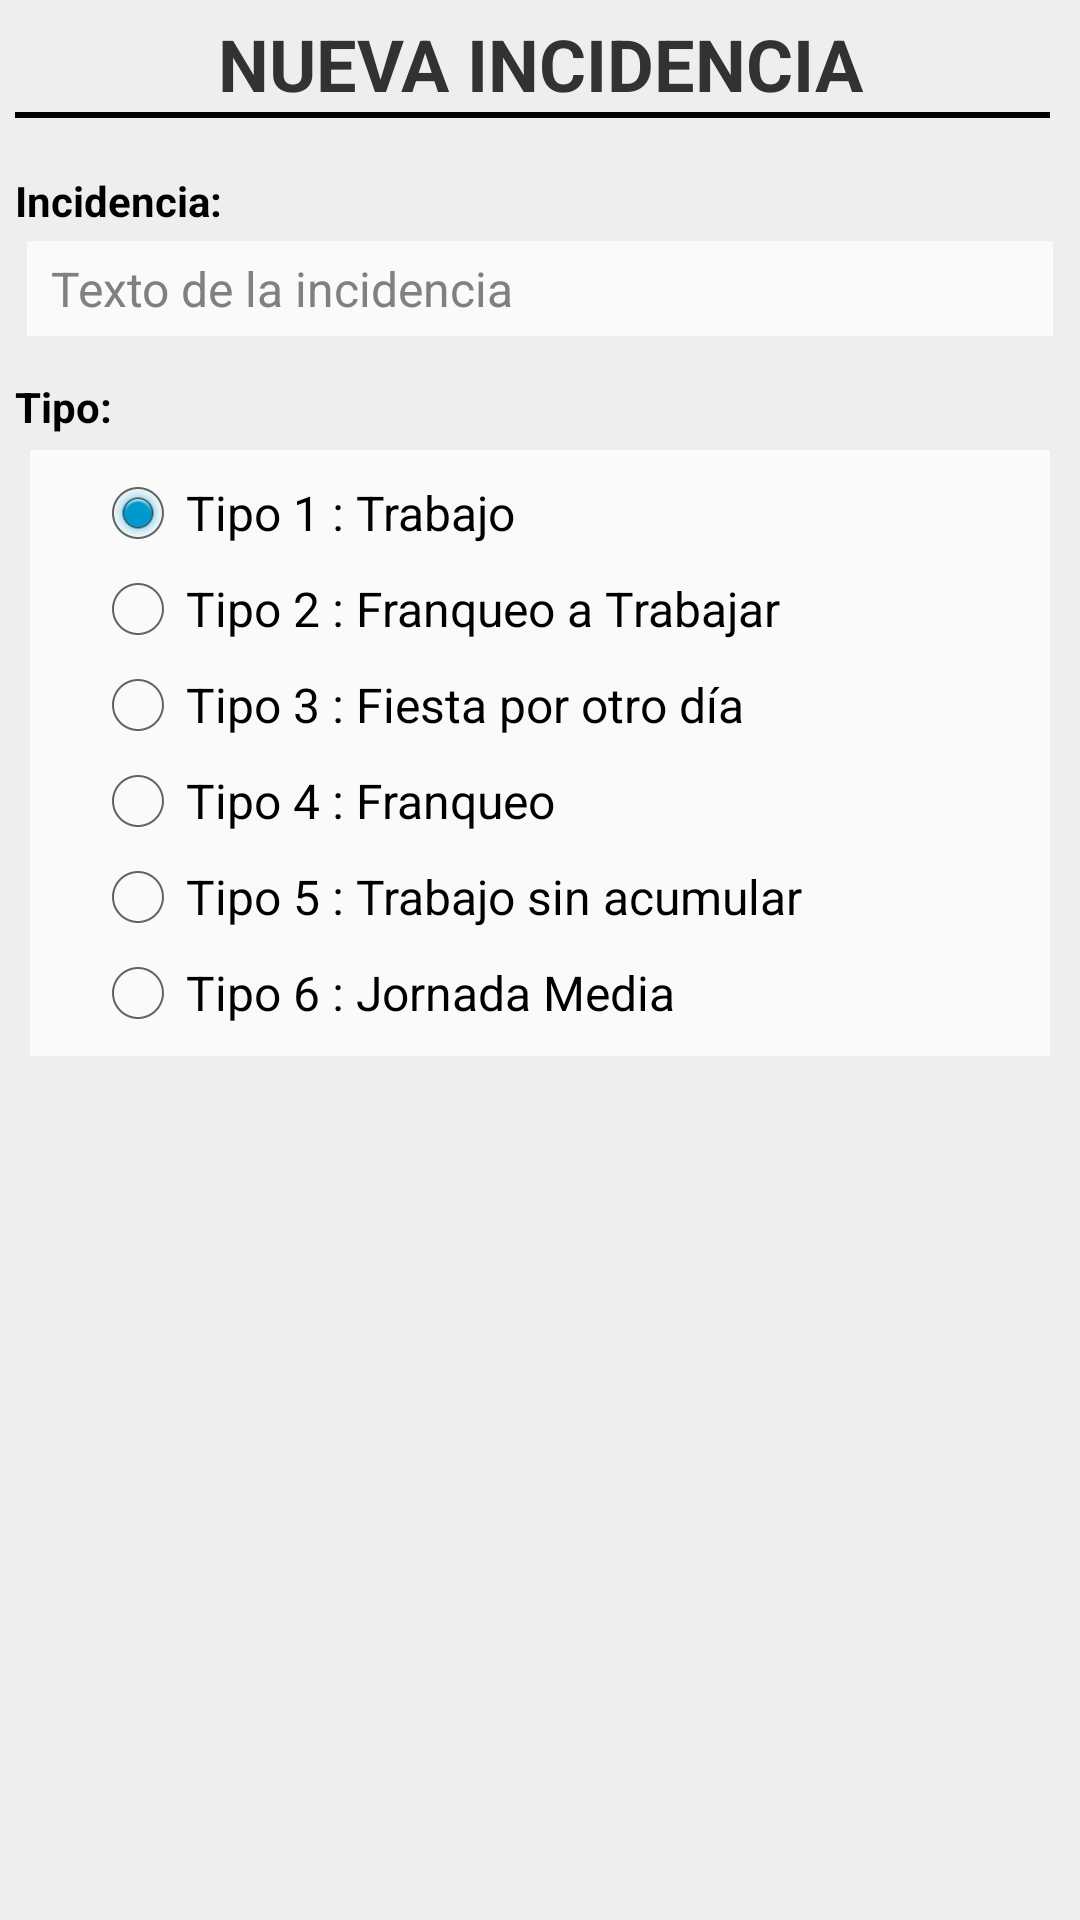

The Android layout XML behind this screen, and the referenced resources:
<!-- AndroidManifest.xml: application theme AppTheme -->
<!-- res/layout/activity_editarincidencia.xml -->
<?xml version="1.0" encoding="utf-8"?>
<LinearLayout xmlns:android="http://schemas.android.com/apk/res/android"
    android:layout_width="match_parent"
    android:layout_height="match_parent"
    android:fitsSystemWindows="true"
    android:orientation="vertical"
    android:background="#eeeeee"
    android:descendantFocusability="beforeDescendants"
    android:focusableInTouchMode="true"
    android:padding="5dp">

    <TextView
        android:id="@+id/tv_nuevaIncidencia"
        android:layout_width="match_parent"
        android:layout_height="wrap_content"
        android:gravity="center"
        android:textSize="24sp"
        android:textStyle="bold"
        android:text="NUEVA INCIDENCIA" />

    <View
        android:layout_width="match_parent"
        android:layout_height="2dp"
        android:layout_marginBottom="8dp"
        android:layout_marginRight="5dp"
        android:nextFocusDown="@+id/Et_linea"
        android:background="#000000" />

    <ScrollView
        android:layout_width="match_parent"
        android:layout_height="match_parent">

        <LinearLayout
            android:layout_width="match_parent"
            android:layout_height="wrap_content"
            android:orientation="vertical">

            <TextView
                android:layout_width="match_parent"
                android:layout_height="wrap_content"
                android:layout_marginTop="10dp"
                style="@style/text_view"
                android:text="Incidencia:" />

            <EditText
                android:id="@+id/et_nuevaIncidencia"
                android:layout_width="match_parent"
                android:layout_height="wrap_content"
                android:hint="Texto de la incidencia"
                style="@style/edit_text" />

            <TextView
                android:layout_width="match_parent"
                android:layout_height="wrap_content"
                android:layout_marginTop="10dp"
                style="@style/text_view"
                android:text="Tipo:" />

            <RadioGroup
                android:id="@+id/grupoTipos"
                android:layout_width="match_parent"
                android:layout_height="wrap_content"
                android:layout_margin="5dp"
                android:paddingLeft="20dp"
                android:paddingTop="5dp"
                android:paddingBottom="5dp"
                android:background="@drawable/fondo_edittext2">

                <RadioButton
                    android:id="@+id/tipo1"
                    android:layout_width="wrap_content"
                    android:layout_height="wrap_content"
                    android:checked="true"
                    android:text="Tipo 1 : Trabajo" />

                <RadioButton
                    android:id="@+id/tipo2"
                    android:layout_width="wrap_content"
                    android:layout_height="wrap_content"
                    android:text="Tipo 2 : Franqueo a Trabajar" />

                <RadioButton
                    android:id="@+id/tipo3"
                    android:layout_width="wrap_content"
                    android:layout_height="wrap_content"
                    android:text="Tipo 3 : Fiesta por otro día" />

                <RadioButton
                    android:id="@+id/tipo4"
                    android:layout_width="wrap_content"
                    android:layout_height="wrap_content"
                    android:text="Tipo 4 : Franqueo" />

                <RadioButton
                    android:id="@+id/tipo5"
                    android:layout_width="wrap_content"
                    android:layout_height="wrap_content"
                    android:text="Tipo 5 : Trabajo sin acumular" />

                <RadioButton
                    android:id="@+id/tipo6"
                    android:layout_width="wrap_content"
                    android:layout_height="wrap_content"
                    android:text="Tipo 6 : Jornada Media" />
            </RadioGroup>
        </LinearLayout>
    </ScrollView>

</LinearLayout>
<!-- resources referenced by this layout -->
<resources>
  <!-- drawable fondo_edittext2 (drawable) -->
  <?xml version="1.0" encoding="utf-8"?>
  <selector xmlns:android="http://schemas.android.com/apk/res/android">
      <item android:state_pressed="false" android:state_focused="true" android:state_selected="false">
          <shape xmlns:android="http://schemas.android.com/apk/res/android">
  
              <solid android:color="#D0FDFF"/>
  
          </shape>
      </item>
      <item android:state_pressed="false" android:state_focused="false" android:state_selected="false">
          <shape xmlns:android="http://schemas.android.com/apk/res/android">
  
              <solid android:color="#FFFAFAFA"/>
  
          </shape>
      </item>
  
  </selector>
  <style name="edit_text">
          <item name="android:layout_width">wrap_content</item>
          <item name="android:layout_height">wrap_content</item>
          <item name="android:layout_margin">4dp</item>
          <item name="android:gravity">left|center_vertical</item>
          <item name="android:paddingLeft">8dp</item>
          <item name="android:paddingRight">8dp</item>
          <item name="android:paddingTop">5dp</item>
          <item name="android:paddingBottom">5dp</item>
          <item name="android:selectAllOnFocus">true</item>
          <item name="android:maxLines">1</item>
          <item name="android:inputType">text</item>
          <item name="android:textSize">16sp</item>
          <item name="android:background">@drawable/fondo_edittext2</item>
      </style>
  <style name="text_view">
          <item name="android:layout_width">wrap_content</item>
          <item name="android:layout_height">wrap_content</item>
          <item name="android:textSize">14sp</item>
          <item name="android:textStyle">bold</item>
          <item name="android:textColor">#000000</item>
      </style>
  <style name="AppTheme" parent="android:Theme.Holo.Light.DarkActionBar">
          
      </style>
</resources>
